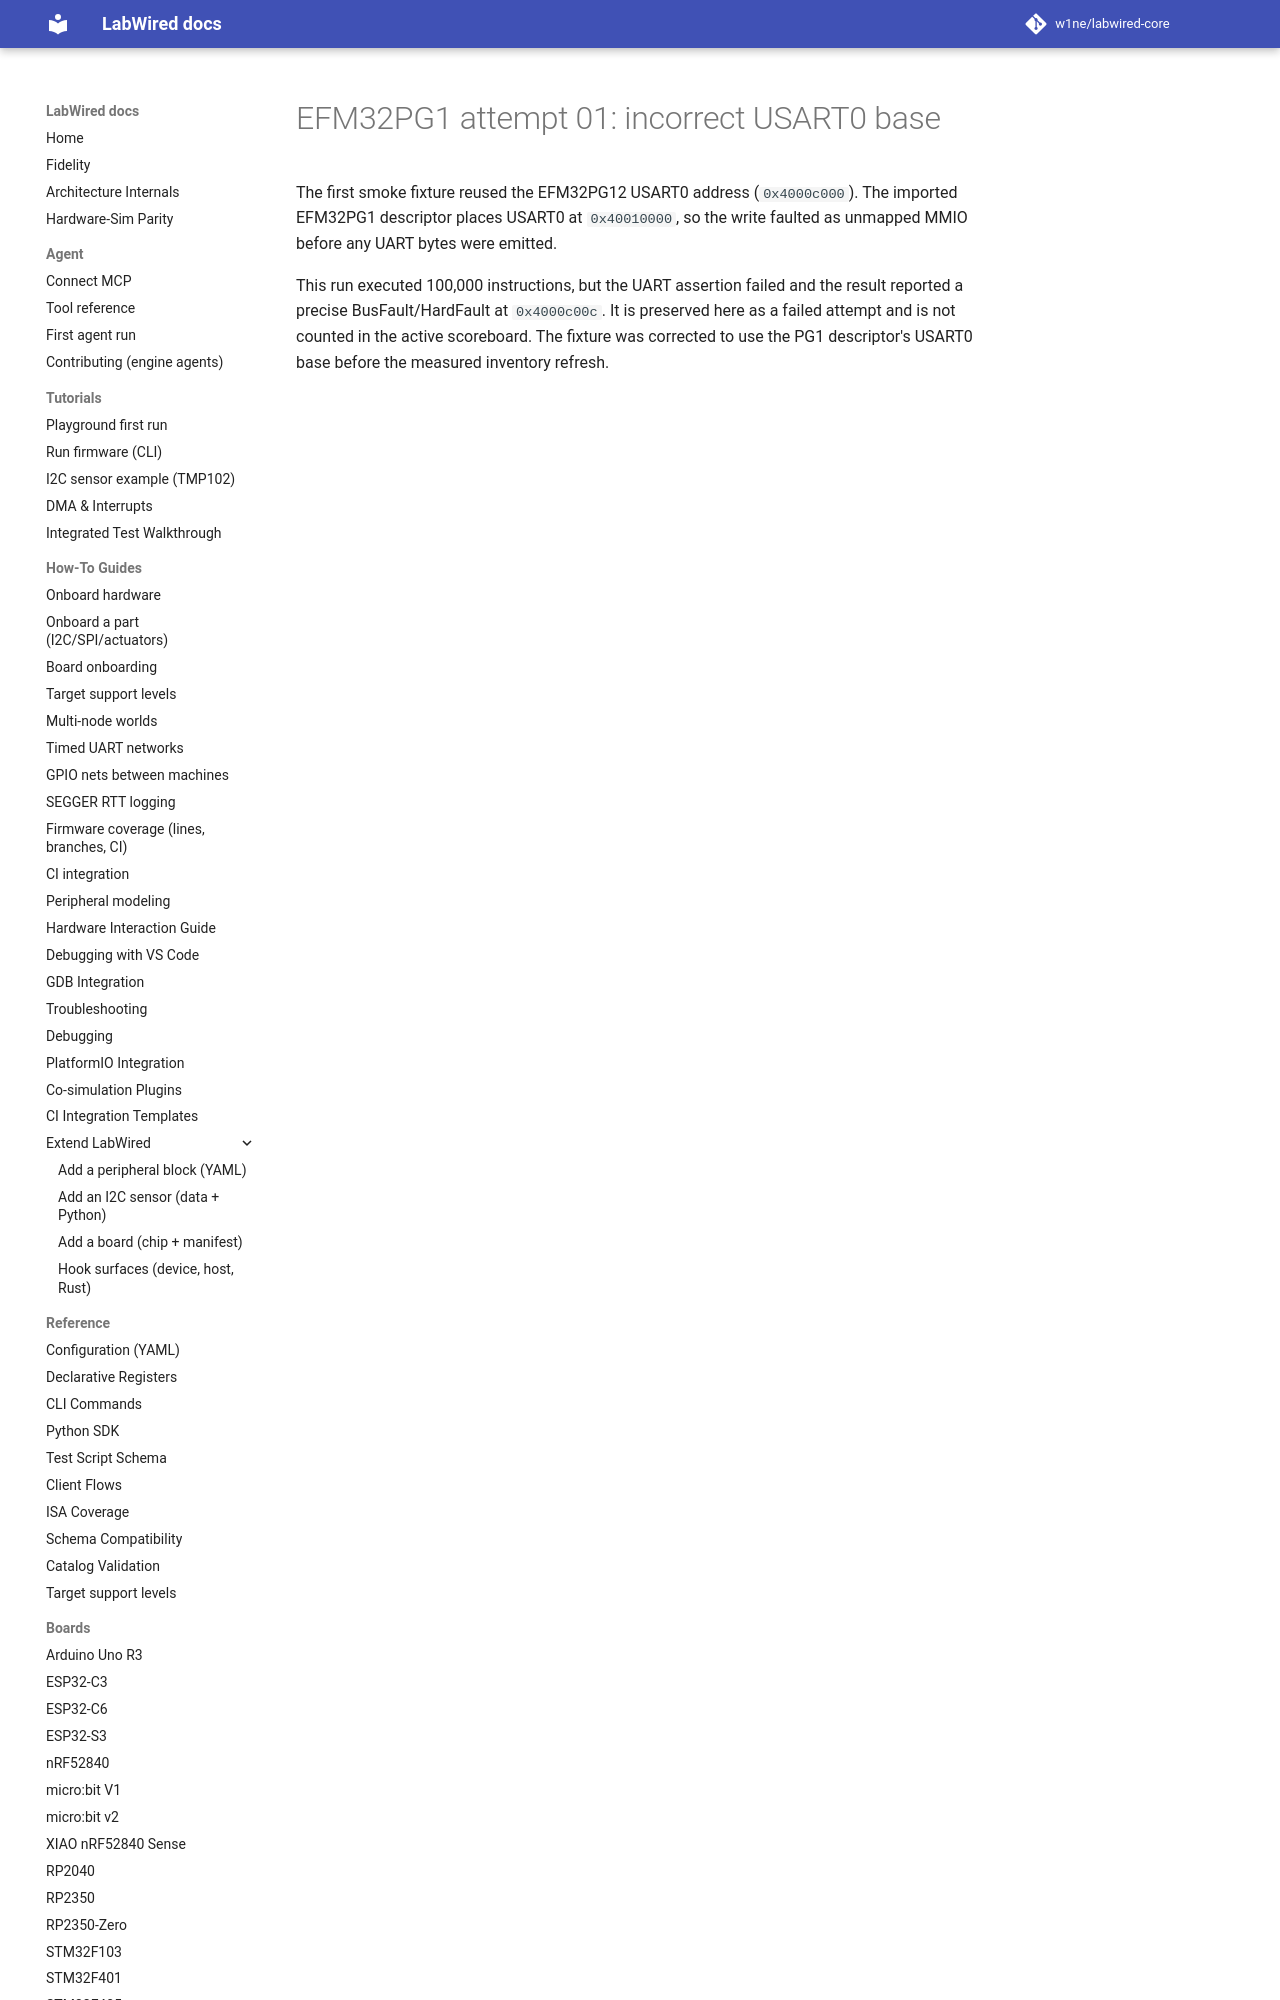

repository: w1ne/labwired-core · page: coverage/renode-onboarding/attempt-history/efm32pg1/attempt-01/index.html · generator: mkdocs

# EFM32PG1 attempt 01: incorrect USART0 base

The first smoke fixture reused the EFM32PG12 USART0 address (`0x4000c000`).
The imported EFM32PG1 descriptor places USART0 at `0x40010000`, so the write
faulted as unmapped MMIO before any UART bytes were emitted.
